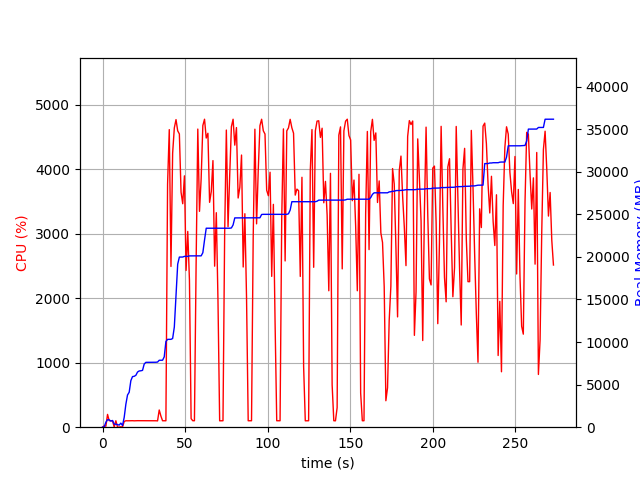

Values plotted in this chart, from the file beside it:
elapsed_time, nproc, cpu, mem_real, mem_virtual
4.9591064453125e-05, 1, 0.0, 9.449, 3186
1.007, 2, 21.8, 47.38, 152.3
2.015, 4, 15.9, 578.4, 2277
3.024, 4, 198.4, 881, 2621
4.032, 4, 101.2, 861.4, 2600
5.041, 3, 100.1, 717.4, 2081
6.049, 3, 99.1, 788.4, 2225
7.058, 4, 3.0, 354.8, 1914
8.067, 3, 100.1, 359.5, 1703
9.075, 3, 2.0, 309.7, 1635
10.08, 3, 1.0, 249.4, 1575
11.09, 4, 6.9, 477.1, 2052
12.1, 3, 2.0, 199.7, 1512
13.11, 1, 88.2, 1147, 2584
14.12, 1, 100.1, 2689, 4944
15.13, 1, 99.2, 3783, 6680
16.14, 1, 100.1, 4103, 6786
17.14, 1, 100.1, 5467, 8578
18.16, 1, 100.9, 5943, 8690
19.17, 1, 98.9, 5977, 8690
20.18, 1, 100.8, 6095, 8690
21.19, 1, 101.0, 6477, 8702
22.2, 1, 100.9, 6605, 8702
23.21, 1, 100.9, 6627, 8702
24.22, 1, 99.8, 6675, 8702
25.23, 1, 100.0, 7419, 10750
26.24, 1, 99.9, 7617, 10750
27.25, 1, 99.9, 7617, 10750
28.27, 1, 99.9, 7619, 10750
29.28, 1, 101.8, 7619, 10750
30.29, 1, 99.9, 7619, 10750
31.3, 1, 100.9, 7619, 10750
32.31, 1, 99.8, 7629, 10750
33.32, 1, 97.9, 7652, 10750
34.33, 1, 267.0, 7862, 14199
35.35, 1, 173.0, 7866, 14199
36.36, 1, 99.9, 7866, 14199
37.37, 1, 99.8, 8260, 17271
38.38, 1, 99.9, 10064, 17765
39.39, 1, 3769, 10318, 17765
40.42, 1, 4615, 10318, 17765
41.45, 1, 2493, 10320, 17765
42.46, 1, 4251, 10417, 17765
43.48, 1, 4642, 11768, 25613
44.5, 1, 4771, 15478, 27254
45.52, 1, 4597, 19148, 27948
46.53, 1, 4548, 19980, 27948
47.55, 1, 3644, 19980, 27948
48.57, 1, 3466, 19986, 27948
49.59, 1, 3898, 20062, 27948
50.6, 1, 2431, 20064, 27948
51.61, 1, 3036, 20064, 27948
52.64, 1, 2282, 20120, 27948
53.65, 1, 132.8, 20124, 28172
54.65, 1, 100.1, 20124, 28172
55.66, 1, 100.2, 20124, 28172
56.67, 1, 2512, 20124, 28172
57.7, 1, 4624, 20124, 28172
58.72, 1, 3348, 20124, 28172
59.73, 1, 3855, 20124, 28172
... 210 more rows
